Run: headless pygame with SDL's dummy video driver; simulated clock (each Clock.tick advances the game by its frame time, no real sleeping); random seed 0; keys injected as events and as key.get_pressed() state; mouse plan: one left click at the window centre at the start of phase 2, then a move to the lower-right quarter at the start of phase 3.
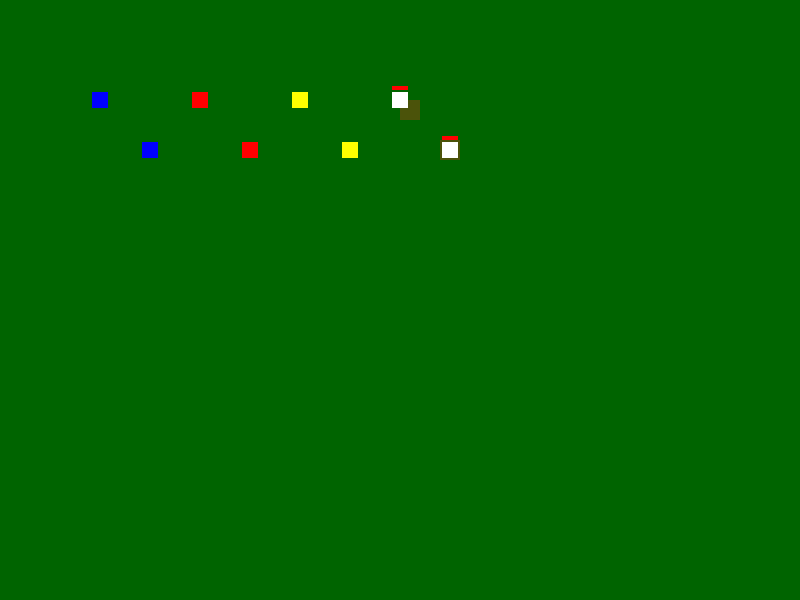
Frame 1 of 4 · flips 1–60 · no input
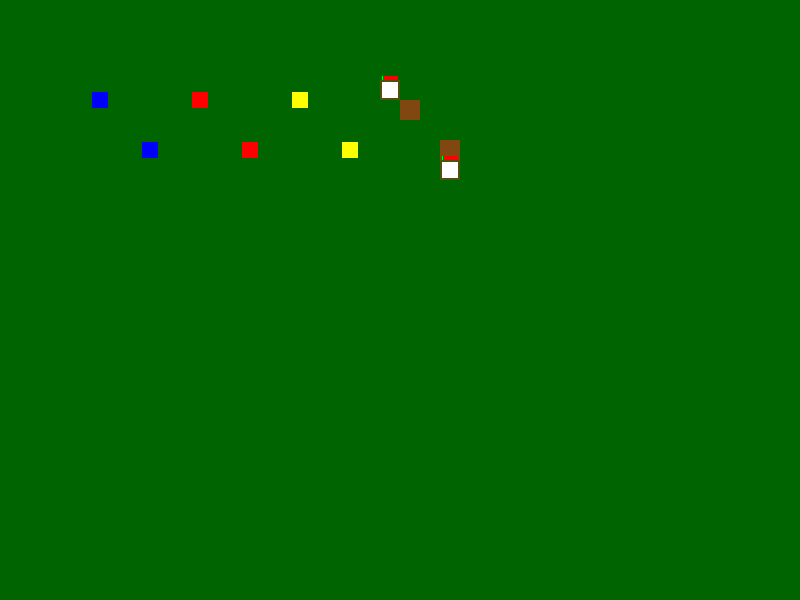
Frame 2 of 4 · flips 61–180 · clicked the window centre · tapped SPACE, RETURN · held RIGHT (→), D
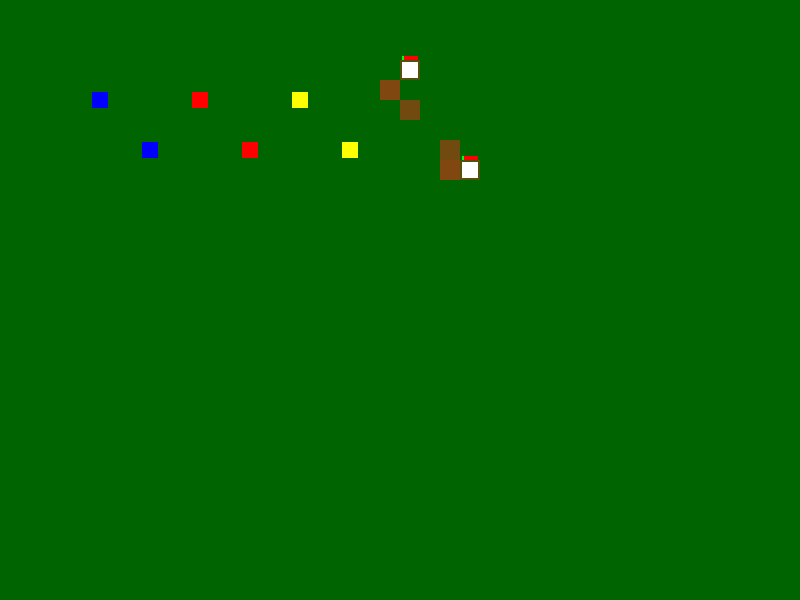
Frame 3 of 4 · flips 181–300 · moved the mouse to the lower-right quarter · held DOWN (↓), S
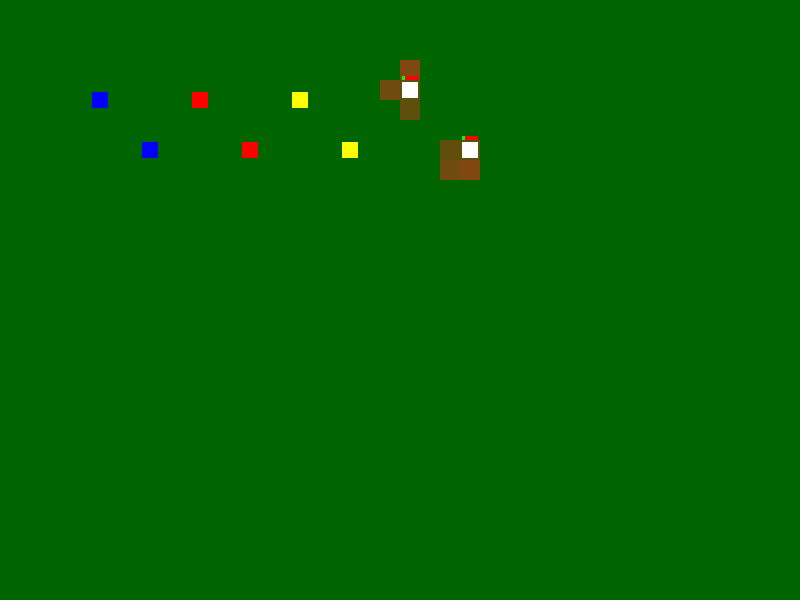
Frame 4 of 4 · flips 301–420 · held LEFT (←), A, UP (↑), W

The pygame program that drew these frames:

import pygame
import sys
import random
from pygame.math import Vector2

# Initialize Pygame
pygame.init()

# Screen settings
SCREEN_WIDTH = 800
SCREEN_HEIGHT = 600
screen = pygame.display.set_mode((SCREEN_WIDTH, SCREEN_HEIGHT))
pygame.display.set_caption("Simple RTS Game with Cow Special Bar")
clock = pygame.time.Clock()

# Colors
WHITE = (255, 255, 255)  # Cow and selection rectangle
BLUE = (0, 0, 255)  # Soldier
RED = (255, 0, 0)  # Tank and special bar background
YELLOW = (255, 255, 0)  # Scout
GREEN = (0, 255, 0)  # Selected unit highlight and special bar fill
GRASS_GREEN = (0, 100, 0)  # Full grass
GRASS_BROWN = (139, 69, 19)  # Depleted grass

# Grass tile settings
TILE_SIZE = 20
GRASS_ROWS = SCREEN_HEIGHT // TILE_SIZE  # 30 rows
GRASS_COLS = SCREEN_WIDTH // TILE_SIZE  # 40 cols


# Grass field
class GrassTile:
    def __init__(self, x, y):
        self.pos = Vector2(x, y)
        self.grass_level = 1.0

    def draw(self, screen):
        color = (
            int(GRASS_GREEN[0] * self.grass_level + GRASS_BROWN[0] * (1 - self.grass_level)),
            int(GRASS_GREEN[1] * self.grass_level + GRASS_BROWN[1] * (1 - self.grass_level)),
            int(GRASS_GREEN[2] * self.grass_level + GRASS_BROWN[2] * (1 - self.grass_level))
        )
        pygame.draw.rect(screen, color, (self.pos.x, self.pos.y, TILE_SIZE, TILE_SIZE))

    def harvest(self, amount):
        old_level = self.grass_level
        self.grass_level = max(0.0, self.grass_level - amount)
        harvested = old_level - self.grass_level
        print(f"Harvesting tile at ({self.pos.x}, {self.pos.y}): grass_level = {self.grass_level}")
        return harvested

    def regrow(self, amount):
        self.grass_level = min(1.0, self.grass_level + amount)


# Create grass field
grass_tiles = [[GrassTile(col * TILE_SIZE, row * TILE_SIZE) for col in range(GRASS_COLS)] for row in range(GRASS_ROWS)]


# Base Unit class
class Unit:
    def __init__(self, x, y, size, speed, color):
        self.pos = Vector2(x, y)  # No snapping
        self.target = None
        self.speed = speed
        self.selected = False
        self.size = size
        self.min_distance = self.size
        self.color = color
        self.velocity = Vector2(0, 0)
        self.damping = 0.95
        self.hp = 100
        self.mana = 0
        self.special = 0

    def draw(self, screen):
        color = GREEN if self.selected else self.color
        pygame.draw.rect(screen, color, (self.pos.x - self.size / 2, self.pos.y - self.size / 2, self.size, self.size))

    def move(self, units):
        self.velocity = Vector2(0, 0)
        if self.target:
            direction = self.target - self.pos
            distance_to_target = direction.length()
            if distance_to_target > 5:
                self.velocity = direction.normalize() * self.speed
                print(f"Moving unit at {self.pos} toward {self.target}, velocity: {self.velocity}")
            else:
                self.target = None
        self.velocity *= self.damping
        self.pos += self.velocity

    def resolve_collisions(self, units):
        for other in units:
            if other is not self:
                distance = self.pos.distance_to(other.pos)
                combined_min_distance = (self.size + other.size) / 2
                if distance < combined_min_distance and distance > 0:
                    overlap = combined_min_distance - distance
                    direction = (self.pos - other.pos).normalize()
                    correction = direction * overlap * 0.5
                    self.pos += correction
                    other.pos -= correction

    def keep_in_bounds(self):
        self.pos.x = max(self.size / 2, min(SCREEN_WIDTH - self.size / 2, self.pos.x))
        self.pos.y = max(self.size / 2, min(SCREEN_HEIGHT - self.size / 2, self.pos.y))

    def harvest_grass(self, grass_tiles):
        pass

    def is_clicked(self, click_pos):
        return (abs(click_pos.x - self.pos.x) <= self.size / 2 and
                abs(click_pos.y - self.pos.y) <= self.size / 2)


class Soldier(Unit):
    def __init__(self, x, y):
        super().__init__(x, y, size=16, speed=5, color=BLUE)


class Tank(Unit):
    def __init__(self, x, y):
        super().__init__(x, y, size=16, speed=2, color=RED)


class Scout(Unit):
    def __init__(self, x, y):
        super().__init__(x, y, size=16, speed=8, color=YELLOW)


class Cow(Unit):
    def __init__(self, x, y):
        super().__init__(x, y, size=16, speed=4, color=WHITE)
        self.harvest_rate = 0.01

    def draw(self, screen):
        # Draw the Cow unit
        color = GREEN if self.selected else self.color
        pygame.draw.rect(screen, color, (self.pos.x - self.size / 2, self.pos.y - self.size / 2, self.size, self.size))
        # Draw special bar above the Cow
        bar_width = 16
        bar_height = 4
        bar_offset = 2  # Space between Cow and bar
        bar_x = self.pos.x - bar_width / 2
        bar_y = self.pos.y - self.size / 2 - bar_height - bar_offset
        # Background (empty bar)
        pygame.draw.rect(screen, RED, (bar_x, bar_y, bar_width, bar_height))
        # Fill (special level)
        fill_width = (self.special / 100) * bar_width
        pygame.draw.rect(screen, GREEN, (bar_x, bar_y, fill_width, bar_height))

    def move(self, units):
        self.velocity = Vector2(0, 0)
        if self.target and self.special < 100:  # Only move if not full
            direction = self.target - self.pos
            distance_to_target = direction.length()
            if distance_to_target > 5:
                self.velocity = direction.normalize() * self.speed
                print(f"Moving cow at {self.pos} toward {self.target}, velocity: {self.velocity}")
            else:
                self.pos = Vector2(self.target)
                self.target = None
                print(f"Cow centered at {self.pos}")
        self.velocity *= self.damping
        self.pos += self.velocity

    def harvest_grass(self, grass_tiles):
        if self.special >= 100:  # Stop harvesting if full
            print(f"Cow at {self.pos} is full (special = {self.special}), stopping harvest")
            return
        if not self.target or self.velocity.length() < 0.5:
            tile_x = int(self.pos.x // TILE_SIZE)
            tile_y = int(self.pos.y // TILE_SIZE)
            if 0 <= tile_x < GRASS_COLS and 0 <= tile_y < GRASS_ROWS:
                harvested = grass_tiles[tile_y][tile_x].harvest(self.harvest_rate)
                self.special = min(100, self.special + harvested * 5)  # 0.01 grass = 0.05 special
                print(f"Cow at {self.pos} special = {self.special}")
                if grass_tiles[tile_y][tile_x].grass_level == 0:
                    adjacent_tiles = [
                        (tile_x, tile_y - 1),  # Up
                        (tile_x, tile_y + 1),  # Down
                        (tile_x - 1, tile_y),  # Left
                        (tile_x + 1, tile_y),  # Right
                        (tile_x - 1, tile_y - 1),  # Up-Left
                        (tile_x + 1, tile_y - 1),  # Up-Right
                        (tile_x - 1, tile_y + 1),  # Down-Left
                        (tile_x + 1, tile_y + 1)  # Down-Right
                    ]
                    random.shuffle(adjacent_tiles)
                    for adj_x, adj_y in adjacent_tiles:
                        if 0 <= adj_x < GRASS_COLS and 0 <= adj_y < GRASS_ROWS:
                            if grass_tiles[adj_y][adj_x].grass_level > 0.5:
                                self.target = Vector2(adj_x * TILE_SIZE + TILE_SIZE / 2, adj_y * TILE_SIZE + TILE_SIZE / 2)
                                print(f"Cow at {self.pos} moving to adjacent tile ({adj_x}, {adj_y}) with grass_level {grass_tiles[adj_y][adj_x].grass_level}")
                                break


# Create units
units = [
    Soldier(100, 100),
    Soldier(150, 150),
    Tank(200, 100),
    Tank(250, 150),
    Scout(300, 100),
    Scout(350, 150),
    Cow(400, 100),
    Cow(450, 150)
]

# Selection rectangle
selection_start = None
selection_end = None
selecting = False

# Game loop
running = True
while running:
    for event in pygame.event.get():
        if event.type == pygame.QUIT:
            running = False
        elif event.type == pygame.MOUSEBUTTONDOWN:
            if event.button == 1:
                click_pos = Vector2(event.pos)
                unit_clicked = None
                for unit in units:
                    if unit.is_clicked(click_pos):
                        unit_clicked = unit
                        break
                if unit_clicked:
                    for unit in units:
                        unit.selected = (unit == unit_clicked)
                    print(f"Selected unit at {unit_clicked.pos}")
                else:
                    selection_start = click_pos
                    selecting = True
                    print(f"Selection started at: {selection_start}")
            elif event.button == 3:
                for unit in units:
                    if unit.selected:
                        unit.target = Vector2(event.pos)  # No snapping, allows manual movement
                        print(f"Set target for unit at {unit.pos} to {unit.target}")
        elif event.type == pygame.MOUSEBUTTONUP:
            if event.button == 1 and selecting:
                selection_end = Vector2(event.pos)
                selecting = False
                print(f"Selection ended at: {selection_end}")
                for unit in units:
                    unit.selected = (min(selection_start.x, selection_end.x) <= unit.pos.x <= max(selection_start.x, selection_end.x) and
                                     min(selection_start.y, selection_end.y) <= unit.pos.y <= max(selection_start.y, selection_end.y))
        elif event.type == pygame.MOUSEMOTION and selecting:
            selection_end = Vector2(event.pos)
            print(f"Selection updating: {selection_start}, {selection_end}")

    # Update grass regrowth
    regrowth_rate = 0.001
    for row in grass_tiles:
        for tile in row:
            tile.regrow(regrowth_rate)

    # Update units
    for unit in units:
        unit.move(units)
        unit.resolve_collisions(units)
        unit.keep_in_bounds()
        unit.harvest_grass(grass_tiles)

    # Draw
    screen.fill(WHITE)

    # Draw grass tiles
    for row in grass_tiles:
        for tile in row:
            tile.draw(screen)

    # Draw selection rectangle
    if selecting and selection_start and selection_end:
        rect = pygame.Rect(
            min(selection_start.x, selection_end.x),
            min(selection_start.y, selection_end.y),
            abs(selection_end.x - selection_start.x),
            abs(selection_end.y - selection_start.y)
        )
        pygame.draw.rect(screen, WHITE, rect, 3)
        print(f"Drawing selection rect: {rect}")

    # Draw units
    for unit in units:
        unit.draw(screen)

    pygame.display.flip()
    clock.tick(60)

pygame.quit()
sys.exit()
